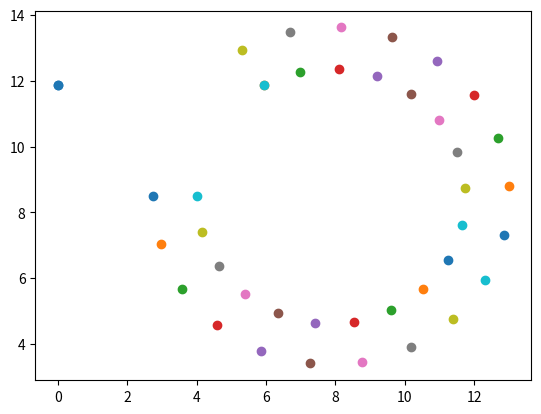

Write the Python code that produced this figure.
import numpy as np
import matplotlib.pyplot as plt
import time

pi = 3.14159265359

r = 9/2
center = [7.875, 8.5]
angle_range = [2/3*pi, pi]
direction = -1
N_points = 18
wall_thickness = 1.25

s_sleep = 0.01


if direction < 0:
	step_size = (2*pi-(angle_range[1]-angle_range[0]))/N_points
else:
	step_size = (angle_range[1]-angle_range[0])/N_points
circle_points = []

for i in range(N_points+1):
	angle_ = angle_range[0] + direction*step_size*i
	x = center[0] + (r-wall_thickness/2)*np.cos(angle_)
	y = center[1] + (r-wall_thickness/2)*np.sin(angle_)
	circle_points.append([x, y])

for i in range(N_points+1):
	angle_ = angle_range[1] - direction*step_size*i
	x = center[0] + (r+wall_thickness/2)*np.cos(angle_)
	y = center[1] + (r+wall_thickness/2)*np.sin(angle_)
	circle_points.append([x, y])


circle_points.append(circle_points[0])
point = circle_points[0].copy()
point[0] = 0
circle_points.insert(0,point)
circle_points.append(point)

for i in range(len(circle_points)):
	plt.scatter(circle_points[i][0],circle_points[i][1])
	plt.pause(s_sleep)

print(circle_points)
plt.show()